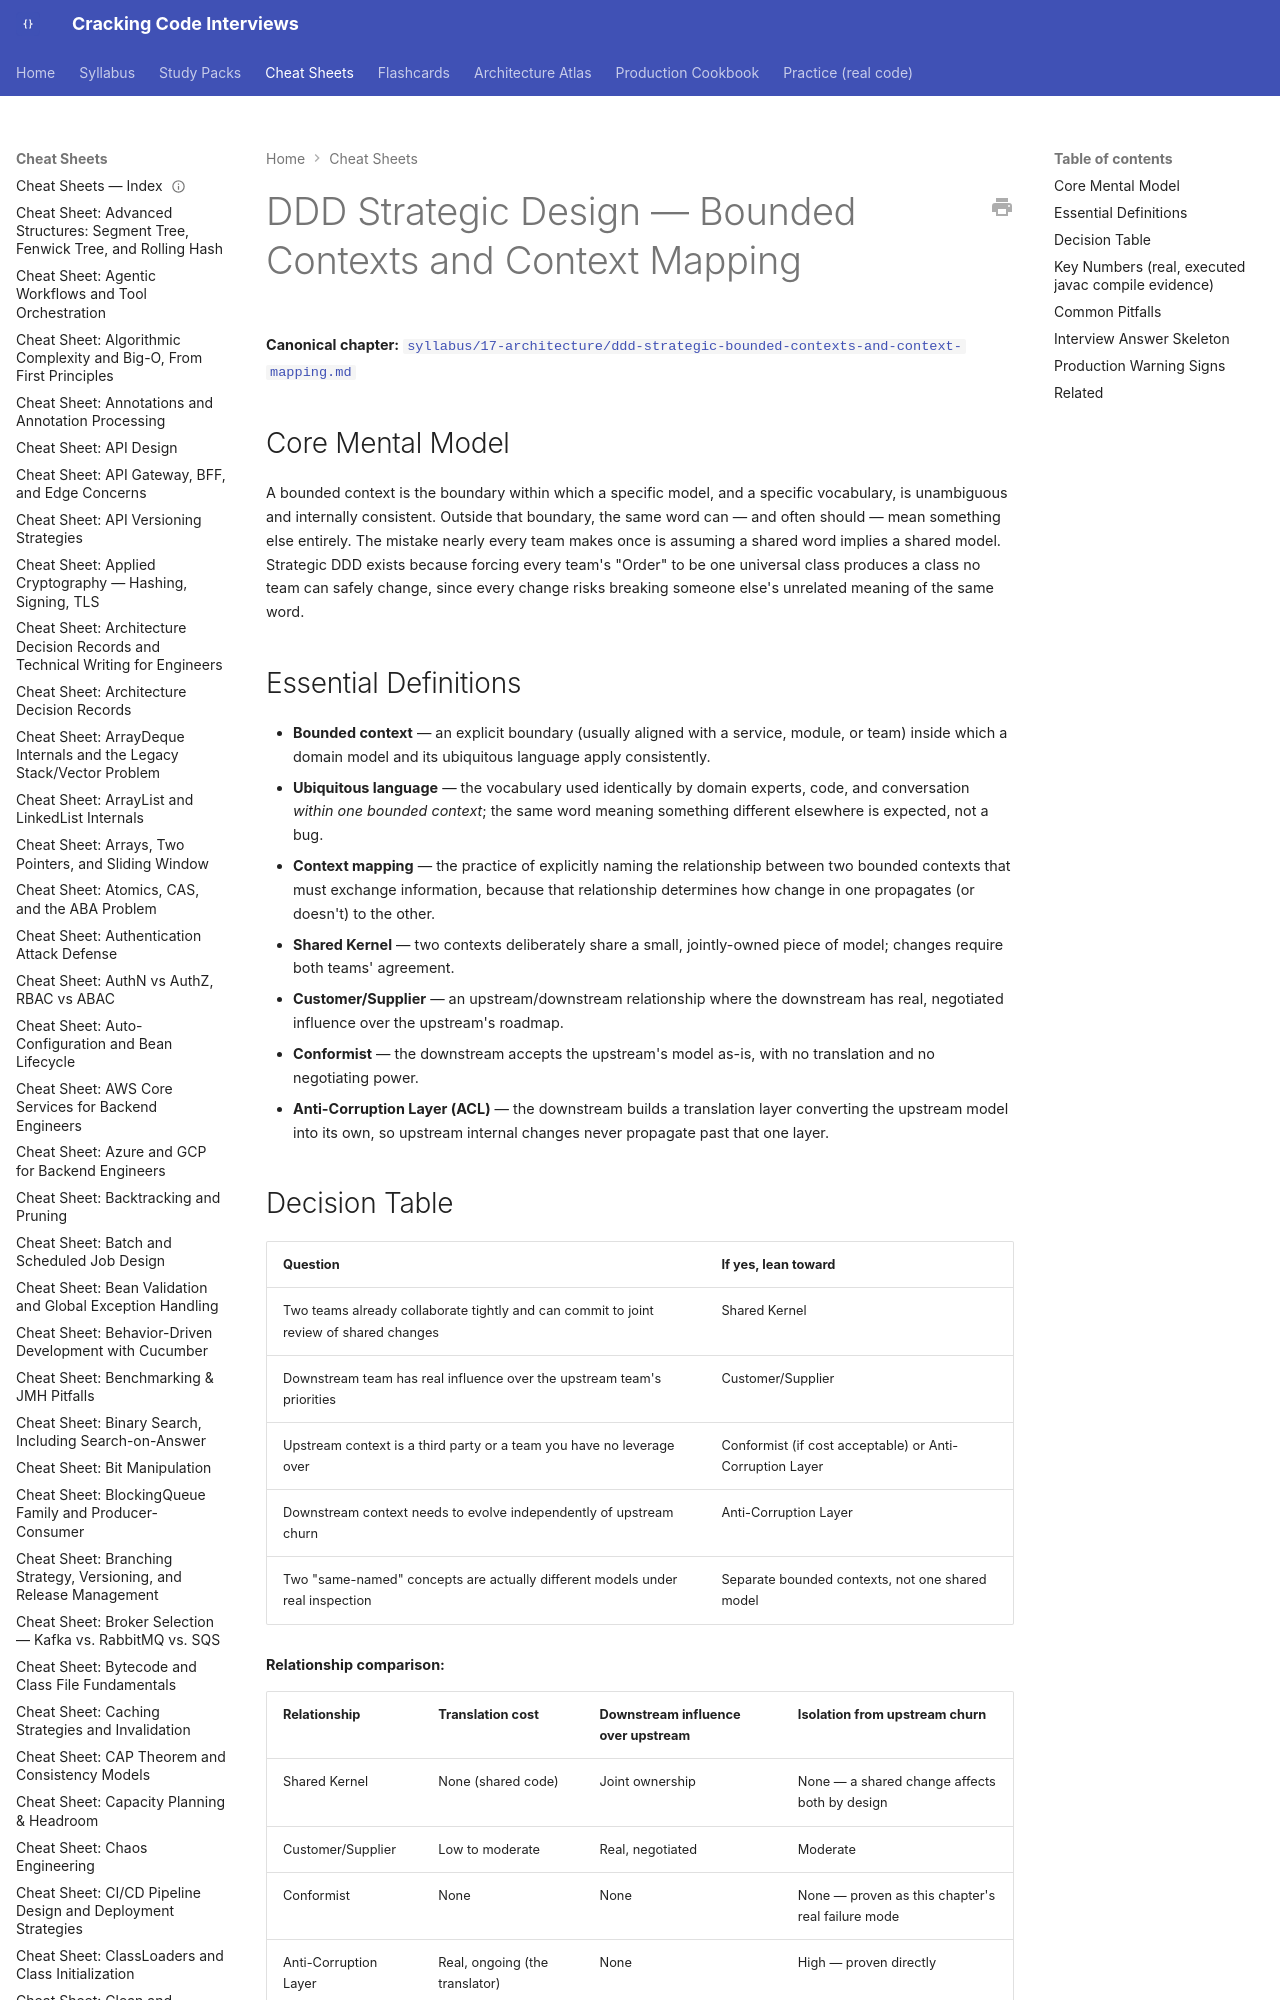

repository: JuanMelendres/cracking-code-interviews · page: cheat-sheets/ddd-strategic-bounded-contexts-and-context-mapping/index.html · generator: mkdocs

---
title: "Cheat Sheet: DDD Strategic Design — Bounded Contexts and Context Mapping"
slug: ddd-strategic-bounded-contexts-and-context-mapping
document_type: cheat-sheet
domain: architecture
topic_id: T-902
canonical: ../syllabus/17-architecture/ddd-strategic-bounded-contexts-and-context-mapping.md
last_updated: 2026-09-02
---

# DDD Strategic Design — Bounded Contexts and Context Mapping

**Canonical chapter:** [`syllabus/17-architecture/ddd-strategic-bounded-contexts-and-context-mapping.md`](../syllabus/17-architecture/ddd-strategic-bounded-contexts-and-context-mapping.md)
